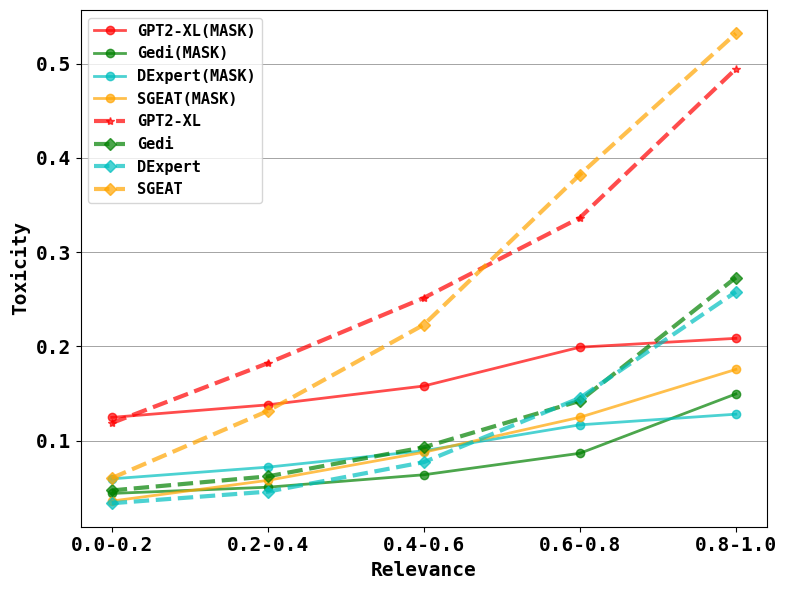

Write the Python code that produced this figure. (Note: this script raises an exception after producing the figure.)

import matplotlib.pyplot as plt  
import numpy as np  
# golbal config
plt.rcParams['font.weight'] = 'bold'
bar_width = 0.17
opacity = 0.7
fig, ax = plt.subplots(figsize=(8,6))  

similarity = [0.2, 0.4, 0.6, 0.8, 1.0]  

# llama
similarity_portion1 = [0.0253,0.1875,0.4162,0.3172,0.0534]
toxicity_gen1 = [0.4793,0.4743,0.4784,0.4804,0.5232]
toxicity_wo_gen1 = [0.1225,0.1796,0.2532,0.3463,0.4905]

# gpt2-xl
similarity_portion2 = [0.0224,0.1721,0.4305,0.3342,0.04]
toxicity_gen2 = [0.4801,0.479,0.476,0.4832,0.5394]
toxicity_wo_gen2 = [0.1186,0.1821,0.2514,0.3364,0.4944]

# dexpert
similarity_portion3 = [0.0463,0.272,0.4613,0.2097,0.0089]
toxicity_gen3 = [0.4495,0.4231,0.398,0.3784,0.398]
toxicity_wo_gen3 = [0.0471,0.062,0.0929,0.1421,0.273]

# gedi
similarity_portion4 = [0.0705,0.4207,0.4018,0.1027,0.0027]
toxicity_gen4 = [0.4494,0.451,0.3975,0.3294,0.3385]
toxicity_wo_gen4 = [0.0335,0.0458,0.0771,0.1452,0.2578]

# llama adapter
similarity_portion5 = [0.033,0.1401,0.226,0.2524,0.3467]
toxicity_gen5 = [0.4581,0.4717,0.4657,0.4903,0.5581]
toxicity_wo_gen5 = [0.0602,0.1314,0.2229,0.3822,0.532]

# llama_mask
similarity_portion1_mask = [0.0374,0.258,0.4224,0.2327,0.0484]
toxicity_gen1_mask = [0.1179,0.1465,0.1682,0.1929,0.1944]
toxicity_wo_gen1_mask = [0.0876,0.1166,0.1481,0.1809,0.2023]

# gpt2-xl_mask
similarity_portion2_mask = [0.0244,0.2384,0.4553,0.2422,0.0392]
toxicity_gen2_mask = [0.1525,0.1631,0.1782,0.2081,0.2043]
toxicity_wo_gen2_mask = [0.1246,0.1379,0.1579,0.1991,0.2085]

# dexpert_mask
similarity_portion3_mask = [0.0444,0.3574,0.4658,0.1256,0.0054]
toxicity_gen3_mask = [0.108,0.114,0.1147,0.1252,0.167]
toxicity_wo_gen3_mask = [0.0439,0.0505,0.0637,0.0865,0.1495]

# gedi_mask
similarity_portion4_mask = [0.0686,0.3963,0.439,0.0924,0.0015]
toxicity_gen4_mask = [0.1438,0.1325,0.1307,0.1457,0.1369]
toxicity_wo_gen4_mask = [0.0594,0.0718,0.0892,0.1167,0.128]

# llama adapter_mask
similarity_portion5_mask = [0.0526,0.1634,0.2111,0.1723,0.3978]
toxicity_gen5_mask = [0.0891,0.1141,0.1301,0.1466,0.1776]
toxicity_wo_gen5_mask = [0.0358,0.0578,0.0876,0.1247,0.1755]


index = np.arange(len(similarity))  

# print(index)
# print(index + bar_width*3)

# bar1 = plt.bar(index, toxicity_wo_gen1_mask, bar_width,  
# alpha=opacity,  
# color='blue',  
# # edgecolor='g', 
# # hatch='\\\\', 
# label='LLaMA-7B')  

# bar2 = plt.bar(index + bar_width, toxicity_wo_gen2_mask, bar_width,  
# alpha=opacity,  
# color='red',  
# # edgecolor='r',
# # hatch='xx', 
# label='GPT2-XL') 

# bar3 = plt.bar(index + bar_width*2, toxicity_wo_gen3_mask, bar_width,  
# alpha=opacity,  
# color='g',  
# # edgecolor='g', 
# # hatch='\\\\', 
# label='Gedi')  

# bar4 = plt.bar(index + bar_width*3, toxicity_wo_gen4_mask, bar_width,  
# alpha=opacity,  
# color='c',  
# # edgecolor='r',
# # hatch='xx', 
# label='DExpert') 

# bar5 = plt.bar(index + bar_width*4, toxicity_wo_gen5_mask, bar_width,  
# alpha=opacity,  
# color='orange',  
# # edgecolor='r',
# # hatch='xx', 
# label='SGEAT') 


# 把下面的 plt.bar() 替换成 plt.plot()  
# line1 = plt.plot(index, toxicity_wo_gen1_mask, linewidth=2, marker='o', linestyle='-', alpha=opacity, color='blue', label='LLaMA-7B-mask')  
line2 = plt.plot(index, toxicity_wo_gen2_mask, linewidth=2, marker='o', linestyle='-', alpha=opacity, color='red', label='GPT2-XL(MASK)')  
line3 = plt.plot(index, toxicity_wo_gen3_mask, linewidth=2, marker='o', linestyle='-', alpha=opacity, color='g', label='Gedi(MASK)')  
line4 = plt.plot(index, toxicity_wo_gen4_mask, linewidth=2, marker='o', linestyle='-', alpha=opacity, color='c', label='DExpert(MASK)')  
line5 = plt.plot(index, toxicity_wo_gen5_mask, linewidth=2, marker='o', linestyle='-', alpha=opacity, color='orange', label='SGEAT(MASK)')


# line5 = plt.plot(index, toxicity_wo_gen1, linewidth=3, marker='*', linestyle='--', alpha=opacity, color='blue', label='LLaMA-7B')  
line6 = plt.plot(index, toxicity_wo_gen2, linewidth=3, marker='*', linestyle='--', alpha=opacity, color='red', label='GPT2-XL')  
line7 = plt.plot(index, toxicity_wo_gen3, linewidth=3, marker='D', linestyle='--', alpha=opacity, color='g', label='Gedi')  
line8 = plt.plot(index, toxicity_wo_gen4, linewidth=3, marker='D', linestyle='--', alpha=opacity, color='c', label='DExpert')  
line9 = plt.plot(index, toxicity_wo_gen5, linewidth=3, marker='D', linestyle='--', alpha=opacity, color='orange', label='SGEAT')

plt.xlabel('Relevance', fontsize=14, fontname= 'DejaVu Sans Mono', fontweight=600)  
plt.ylabel('Toxicity', fontsize=14, fontname= 'DejaVu Sans Mono', fontweight=600)  

plt.xticks(index, ['0.0-0.2', '0.2-0.4', '0.4-0.6', '0.6-0.8', '0.8-1.0'], fontsize=14, fontname= 'DejaVu Sans Mono', fontweight=600)  
plt.yticks(fontsize=14, fontname= 'DejaVu Sans Mono', fontweight=600) 
ax.yaxis.grid(True, linestyle='-', linewidth=0.5, color='gray')
plt.legend(loc='upper left' ,prop={'family': 'DejaVu Sans Mono', 'weight': 600, 'size': 11})  

plt.tight_layout()  
plt.savefig("save_figs/pre_semantic.pdf")
plt.show()  